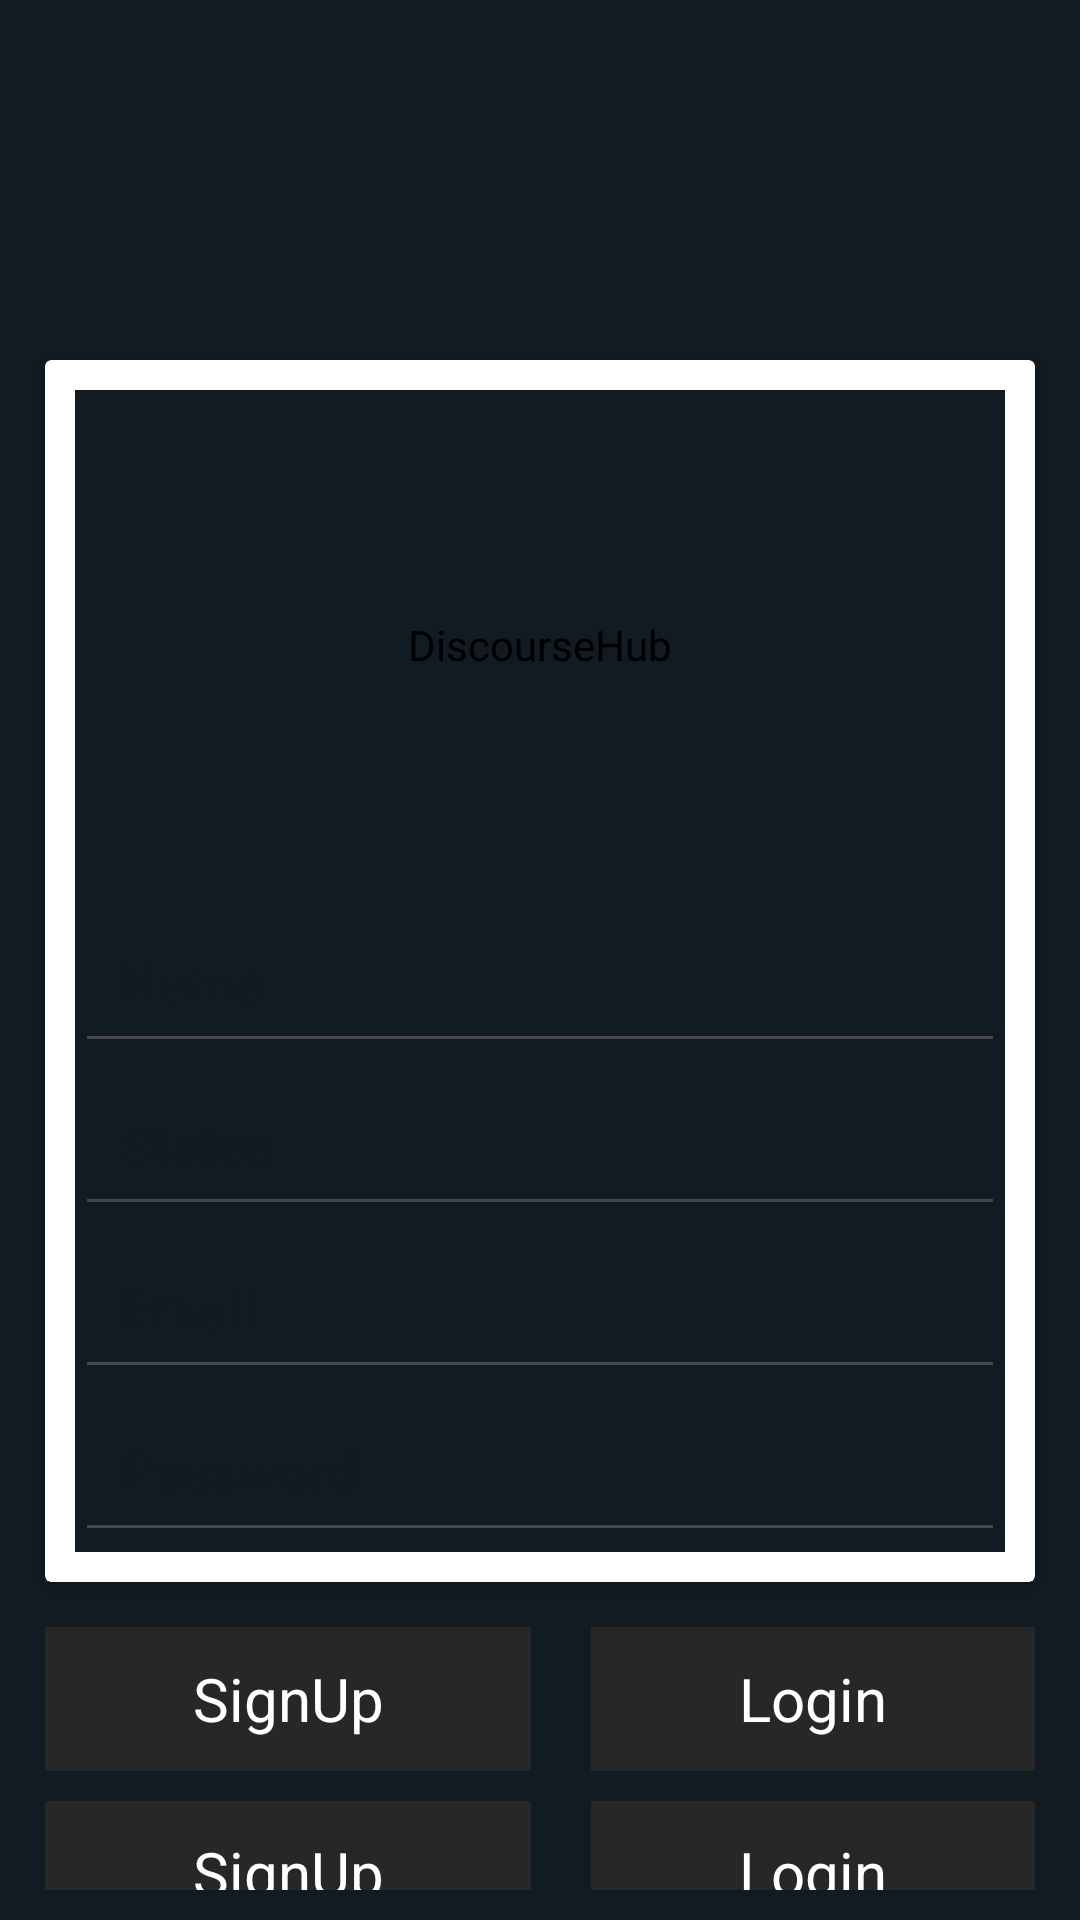

This screen was rendered from an Android layout file. Write that file and the resources it references.
<!-- AndroidManifest.xml: application theme Theme.MyChat -->
<!-- res/layout/activity_authentication.xml -->
<?xml version="1.0" encoding="utf-8"?>
<LinearLayout xmlns:android="http://schemas.android.com/apk/res/android"
    xmlns:app="http://schemas.android.com/apk/res-auto"
    xmlns:tools="http://schemas.android.com/tools"
    android:layout_width="match_parent"
    android:layout_height="match_parent"
    android:orientation="vertical"
    android:padding="10dp"
    tools:context=".Authentication.Authentication">
    
    <androidx.cardview.widget.CardView

        android:layout_width="match_parent"
        android:layout_height="wrap_content"
        app:contentPadding="10dp"
        android:layout_marginTop="110dp"
        android:layout_marginStart="5dp"
        android:layout_marginBottom="5dp"
        android:layout_marginEnd="5dp"
        >

        <LinearLayout
            android:layout_width="match_parent"
            android:layout_height="wrap_content"
            android:orientation="vertical">


            <de.hdodenhof.circleimageview.CircleImageView
                android:id="@+id/UserImg"
                android:layout_width="150dp"
                android:layout_height="150dp"
                android:layout_gravity="center"
                android:layout_marginTop="10dp"
                android:layout_marginBottom="10dp"
                android:contentDescription="@string/app_name"
                android:src="@drawable/person" />

            <EditText
                android:id="@+id/Name"
                android:layout_width="match_parent"
                android:layout_height="wrap_content"
                android:padding="15dp"
                android:inputType="textCapWords"
                android:hint="Name"/>


            <EditText
                android:id="@+id/Status"
                android:layout_width="match_parent"
                android:layout_height="wrap_content"
                android:padding="15dp"
                android:inputType="textCapWords"
                android:hint="Status"/>


            <EditText
                android:id="@+id/Email"
                android:layout_width="match_parent"
                android:layout_height="wrap_content"
                android:padding="15dp"
                android:inputType="textEmailAddress"
                android:hint="Email"/>

            <EditText
                android:id="@+id/Password"
                android:layout_width="match_parent"
                android:layout_height="wrap_content"
                android:padding="15dp"
                android:inputType="textPassword"
                android:hint="Password"/>

        </LinearLayout>



    </androidx.cardview.widget.CardView>

    <LinearLayout
        android:layout_width="match_parent"
        android:layout_height="wrap_content"
        android:layout_marginTop="10dp"
        android:layout_marginLeft="5dp"
        android:layout_marginRight="5dp"
        android:orientation="horizontal"
        android:weightSum="2">

        <TextView
            android:id="@+id/SignUp"
            android:layout_width="wrap_content"
            android:layout_height="48dp"
            android:textColor="@color/white"
            android:background="@color/toolbar"
            android:layout_marginEnd="10dp"
            android:layout_weight="1"
            android:textSize="20sp"
            android:gravity="center"
            android:text="SignUp"/>

        <TextView
            android:id="@+id/Login"
            android:layout_width="wrap_content"
            android:layout_height="48dp"
            android:textColor="@color/white"
            android:layout_marginStart="10dp"
            android:background="@color/toolbar"
            android:layout_weight="1"
            android:textSize="20sp"
            android:gravity="center"
            android:text="Login"/>


    </LinearLayout>
    <LinearLayout
        android:layout_width="match_parent"
        android:layout_height="wrap_content"
        android:layout_marginTop="10dp"
        android:layout_marginLeft="5dp"
        android:layout_marginRight="5dp"
        android:orientation="horizontal"
        android:weightSum="2">

        <TextView
            android:id="@+id/SignUp1"
            android:layout_width="wrap_content"
            android:layout_height="48dp"
            android:textColor="@color/white"
            android:background="@color/toolbar"
            android:layout_marginEnd="10dp"
            android:layout_weight="1"
            android:textSize="20sp"
            android:gravity="center"
            android:text="SignUp"/>

        <TextView
            android:id="@+id/Login1"
            android:layout_width="wrap_content"
            android:layout_height="48dp"
            android:textColor="@color/white"
            android:layout_marginStart="10dp"
            android:background="@color/toolbar"
            android:layout_weight="1"
            android:textSize="20sp"
            android:gravity="center"
            android:text="Login"/>


    </LinearLayout>
</LinearLayout>
<!-- resources referenced by this layout -->
<resources>
  <color name="toolbar">#272727</color>
  <color name="white">#FFFFFFFF</color>
  <string name="app_name">DiscourseHub</string>
  <style name="Theme.MyChat" parent="Base.Theme.MyChat" />
  <style name="Base.Theme.MyChat" parent="Theme.Material3.DayNight.NoActionBar">
  
          <item name="colorSecondary">@color/toolbar</item>
          <item name="colorSecondaryVariant">@color/statusBar</item>
          <item name="colorOnSecondary">@color/black</item>
  
          <item name="cardBackgroundColor">@color/background</item>
          <item name="colorTertiary">@color/navigationBar</item>
  
          
          
          <item name="android:statusBarColor" app:targetApi="l">?attr/colorSecondaryVariant</item>
          <item name="android:navigationBarColor" app:targetApi="l">?attr/colorTertiary</item>
          <item name="android:background" app:targetApi="l">?attr/cardBackgroundColor</item>
          <item name="android:toolbarStyle" app:targetApi="l">?attr/colorSecondary</item>
          <item name="android:editTextColor" app:targetApi="l">@color/white</item>
          <item name="android:textColor" app:targetApi="l">@color/hintcolor</item>
  
  
  
  
  
  
  
  
  
  
  
  
  
  
  
  
  
  
  
  
  
  
  
  
  
  
  
  
  
  
  
  
      </style>
  <color name="statusBar">#161616</color>
  <color name="black">#FF000000</color>
  <color name="background">#111b21</color>
  <color name="navigationBar">#161616</color>
  <color name="hintcolor">#536169</color>
</resources>
